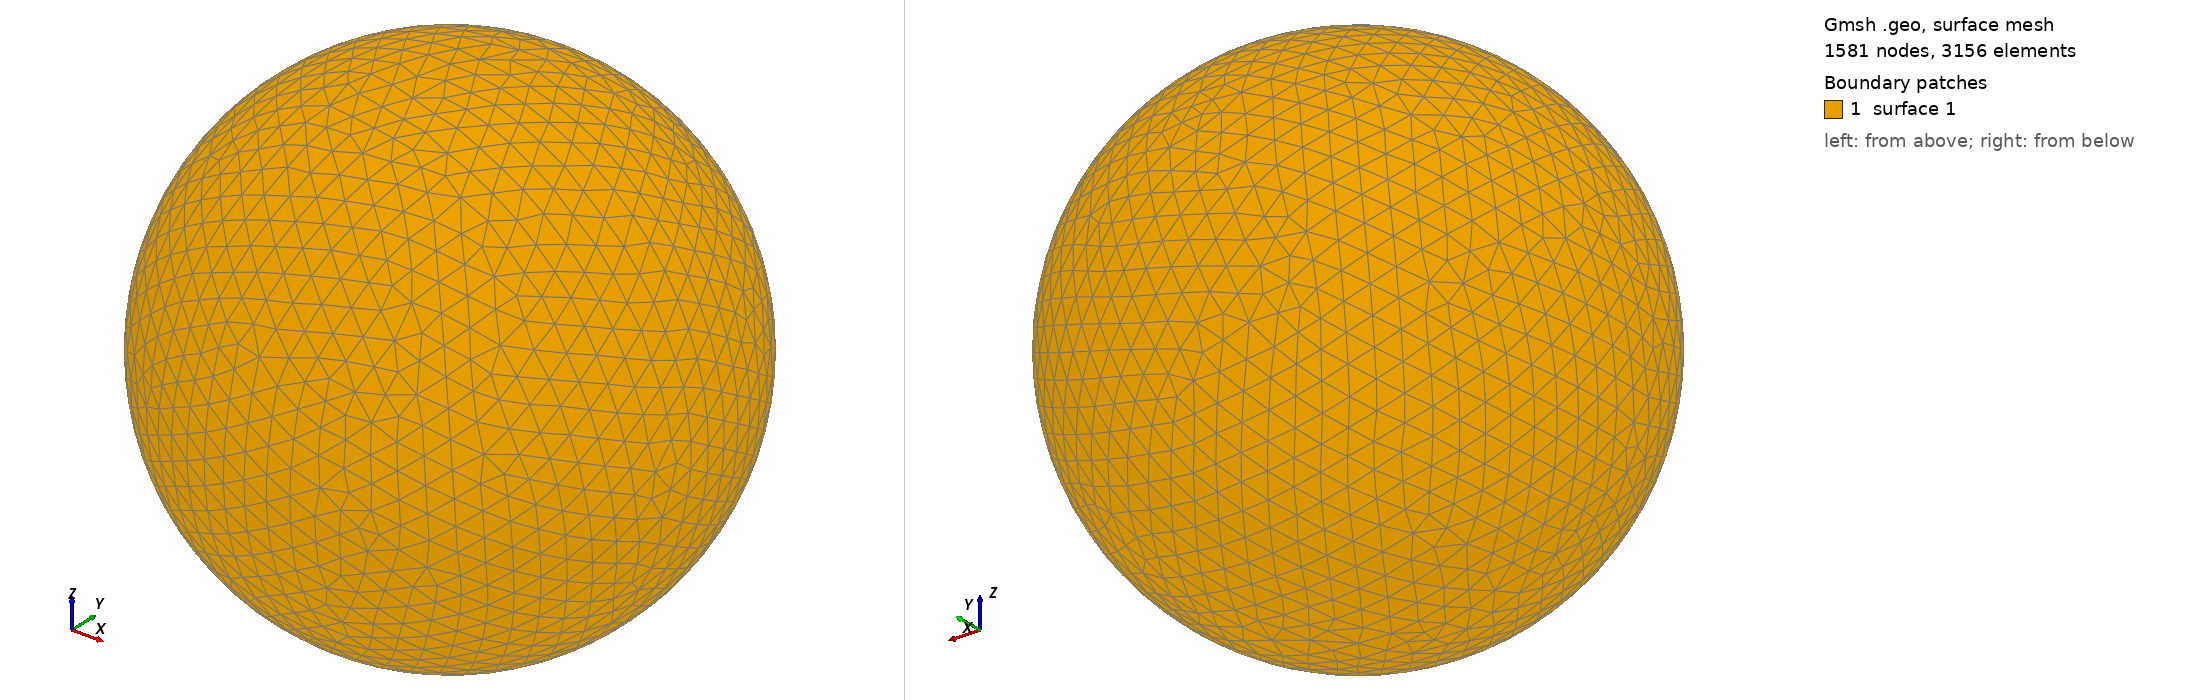

Gmsh geometry script, surface-meshed: 1581 nodes, 3156 surface elements. Boundary patches (legend numbers): 1 surface 1. Left view from above one corner, right view from below the opposite corner. The script declares no physical surfaces, so the legend lists its geometric surfaces. The drawing asked Gmsh for element sizes between 1% and 20% of the model's largest extent; the script's own settings can give other sizes.

=== shot0865.geo (drawn) ===
SetFactory("OpenCASCADE");
Point(1) = {0,0,0,0};
Sphere(1) = {0,0,0,0.00877600};
MeshSize{ PointsOf{ Surface{:}; } } = 0.000877600;
Mesh.ElementOrder=1;
Mesh.Format=39;
